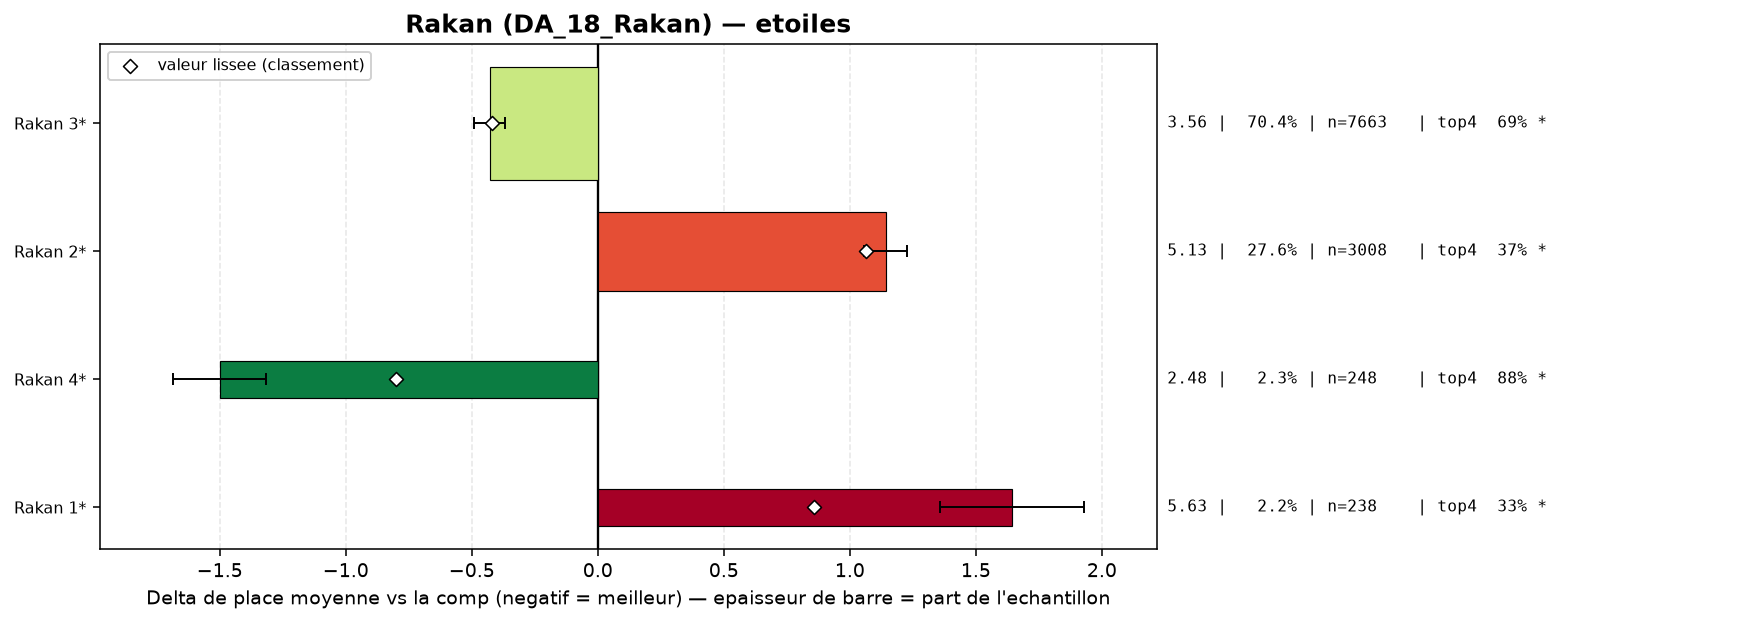

The data file committed next to this chart (first rows):
group, label, n, share, avg_place, shrunk_avg, score, d_avg, d_avg_pess, impact, d_top4, win, top2, top4, sd, z, p, significant
populaire, Rakan 4*, 248, 0.02279, 2.484, 3.185, -0.799, -1.5, -1.315, 0.0182, 0.2779, 0.3105, 0.5847, 0.879, 1.453, -15.86, 0.0, True
populaire, Rakan 3*, 7663, 0.7043, 3.555, 3.566, -0.418, -0.429, -0.369, 0.2941, 0.0878, 0.1798, 0.3662, 0.6889, 2.0, -13.93, 0.0, True
populaire, Rakan 1*, 238, 0.02187, 5.626, 4.842, 0.858, 1.642, 1.356, -0.0188, -0.2734, 0.042, 0.1261, 0.3277, 2.23, 11.24, 0.0, True
populaire, Rakan 2*, 3008, 0.2764, 5.127, 5.05, 1.066, 1.143, 1.058, -0.2946, -0.2338, 0.0608, 0.1383, 0.3674, 2.097, 26.28, 0.0, True
